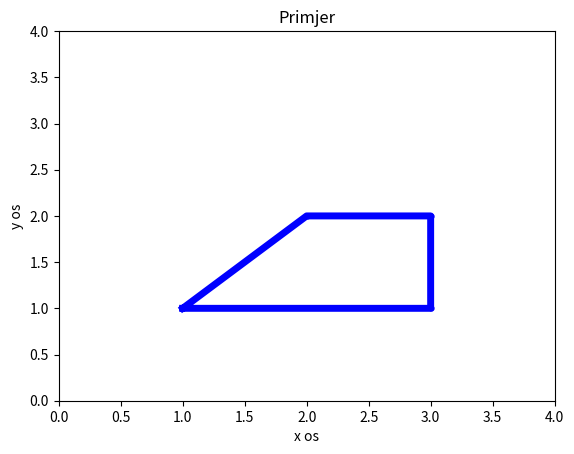

Recreate this plot in Python.
import numpy as np
import matplotlib . pyplot as plt

x = np.array([1.0,2.0,3.0,3.0,1.0])
y = np.array([1.0,2.0,2.0,1.0,1.0])

plt.plot(x,y,'b',linewidth =1 , marker =".", markersize =5 )
plt.axis([0.0,4.0,0.0,4.0])
plt.xlabel('x os')
plt.ylabel('y os')
plt.title('Primjer')
plt.show()

plt.plot(x,y,'b',linewidth = 5, marker='.',markersize = 1)
plt.axis([0.0,4.0,0.0,4.0])
plt.xlabel('x os')
plt.ylabel('y os')
plt.title('Primjer')
plt.show()

plt.plot(x,y,'b',linewidth = 3, marker='.',markersize = 7)
plt.axis([0.0,4.0,0.0,4.0])
plt.xlabel('x os')
plt.ylabel('y os')
plt.title('Primjer')
plt.show()
